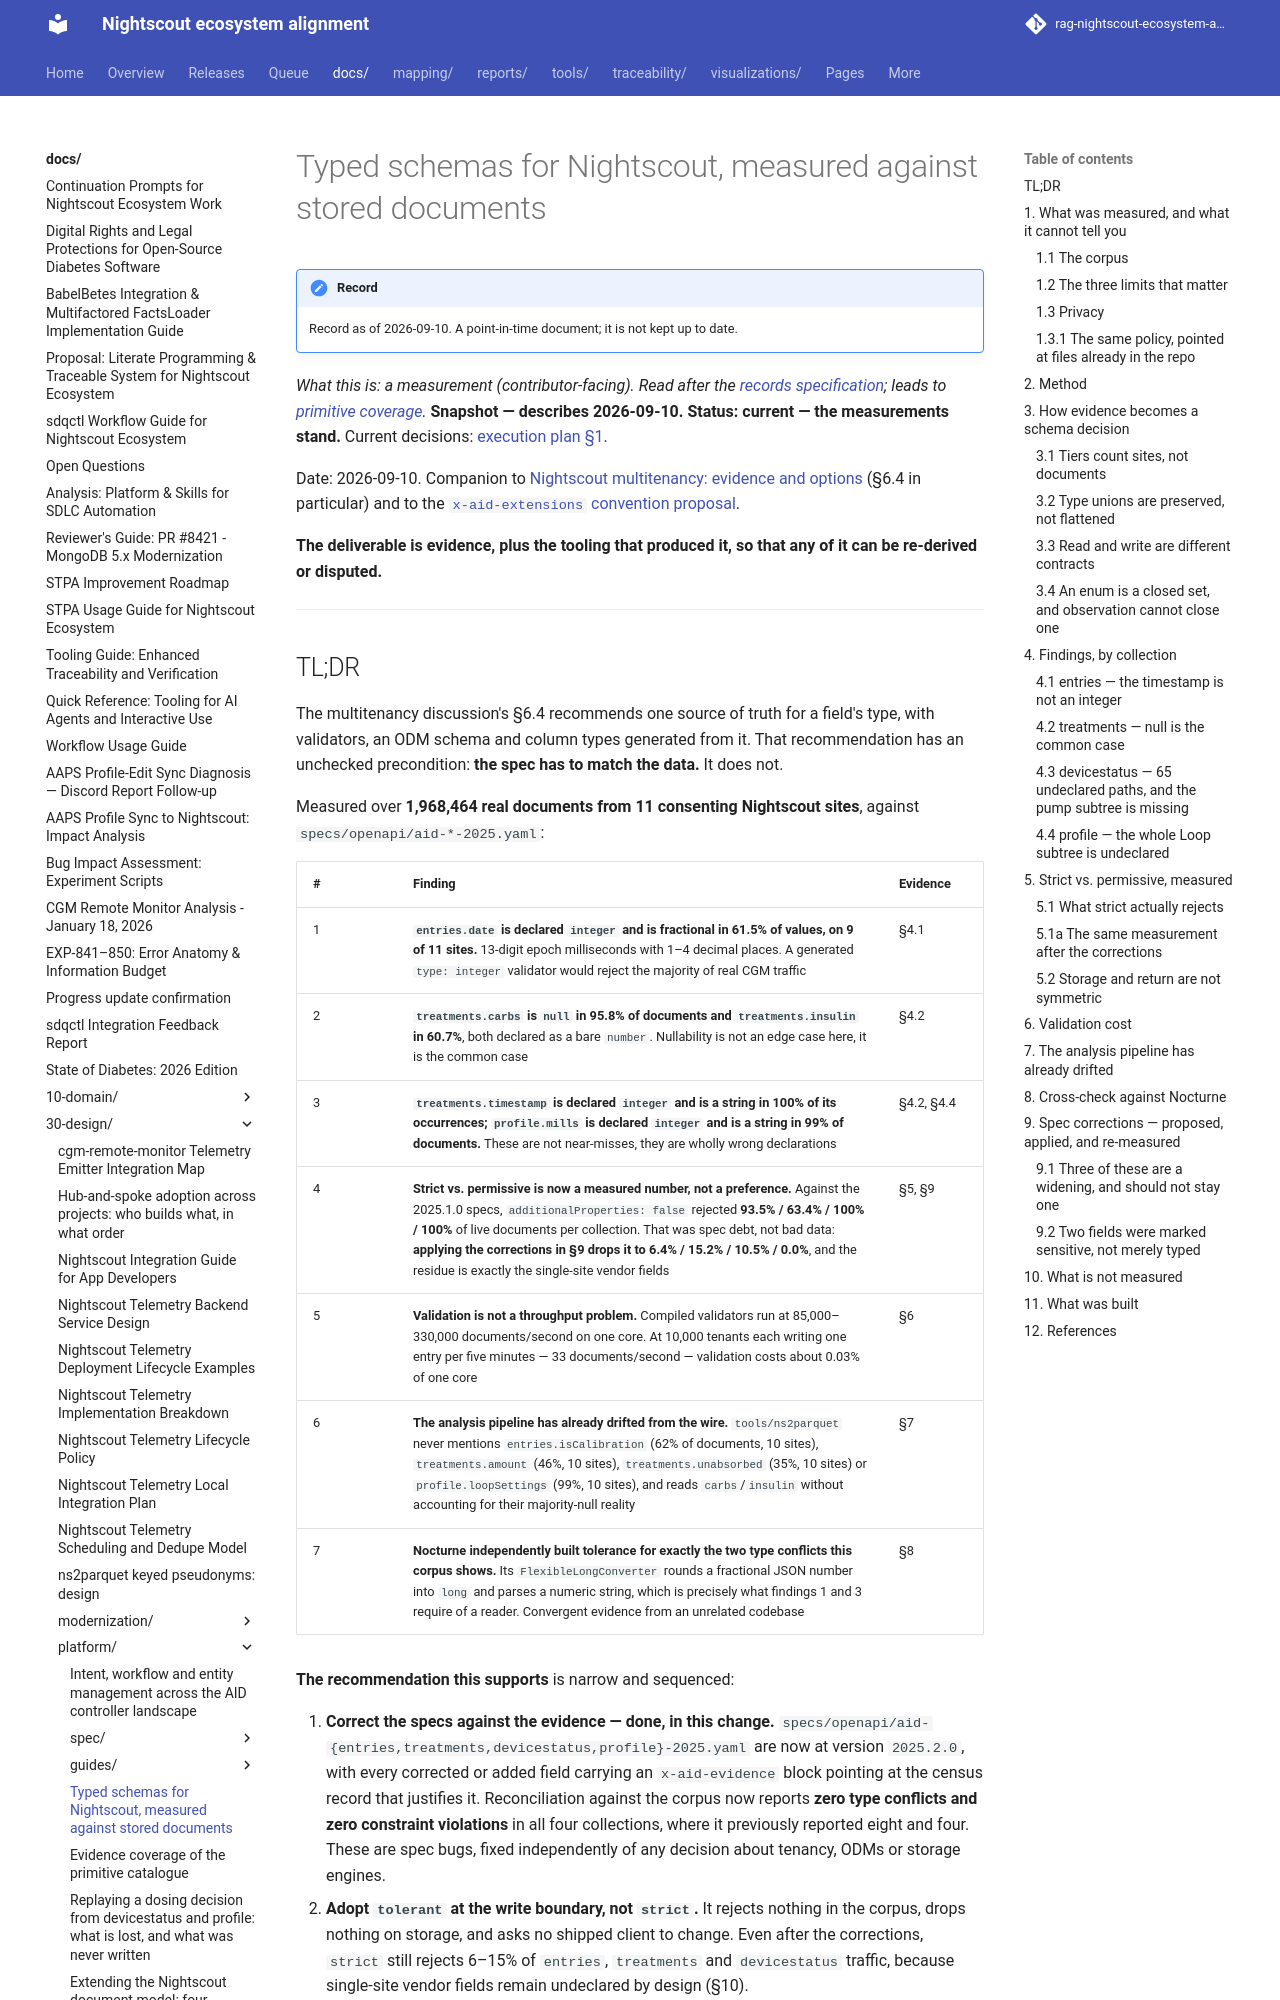

repository: bewest/rag-nightscout-ecosystem-alignment · page: docs/30-design/platform/nightscout-typed-schema-evidence-2026-09-10.html · generator: mkdocs

# Typed schemas for Nightscout, measured against stored documents

*What this is: a measurement (contributor-facing). Read after the [records
specification](spec/records.md); leads to [primitive
coverage](nightscout-primitive-coverage-2026-09-11.md).* **Snapshot — describes 2026-09-10. Status: current — the measurements stand.** Current decisions: [execution plan §1](../tenancy/multitenancy-decisions.md#1-decisions).

Date: 2026-09-10. Companion to
[Nightscout multitenancy: evidence and options](../../archive/tenancy/nightscout-multitenancy-discussion-2026-09-09.md)
(§6.4 in particular) and to the
[`x-aid-extensions` convention proposal](../../sdqctl-proposals/x-aid-extensions-convention-proposal.md).

**The deliverable is evidence, plus the
tooling that produced it, so that any of it can be re-derived or disputed.**

---
